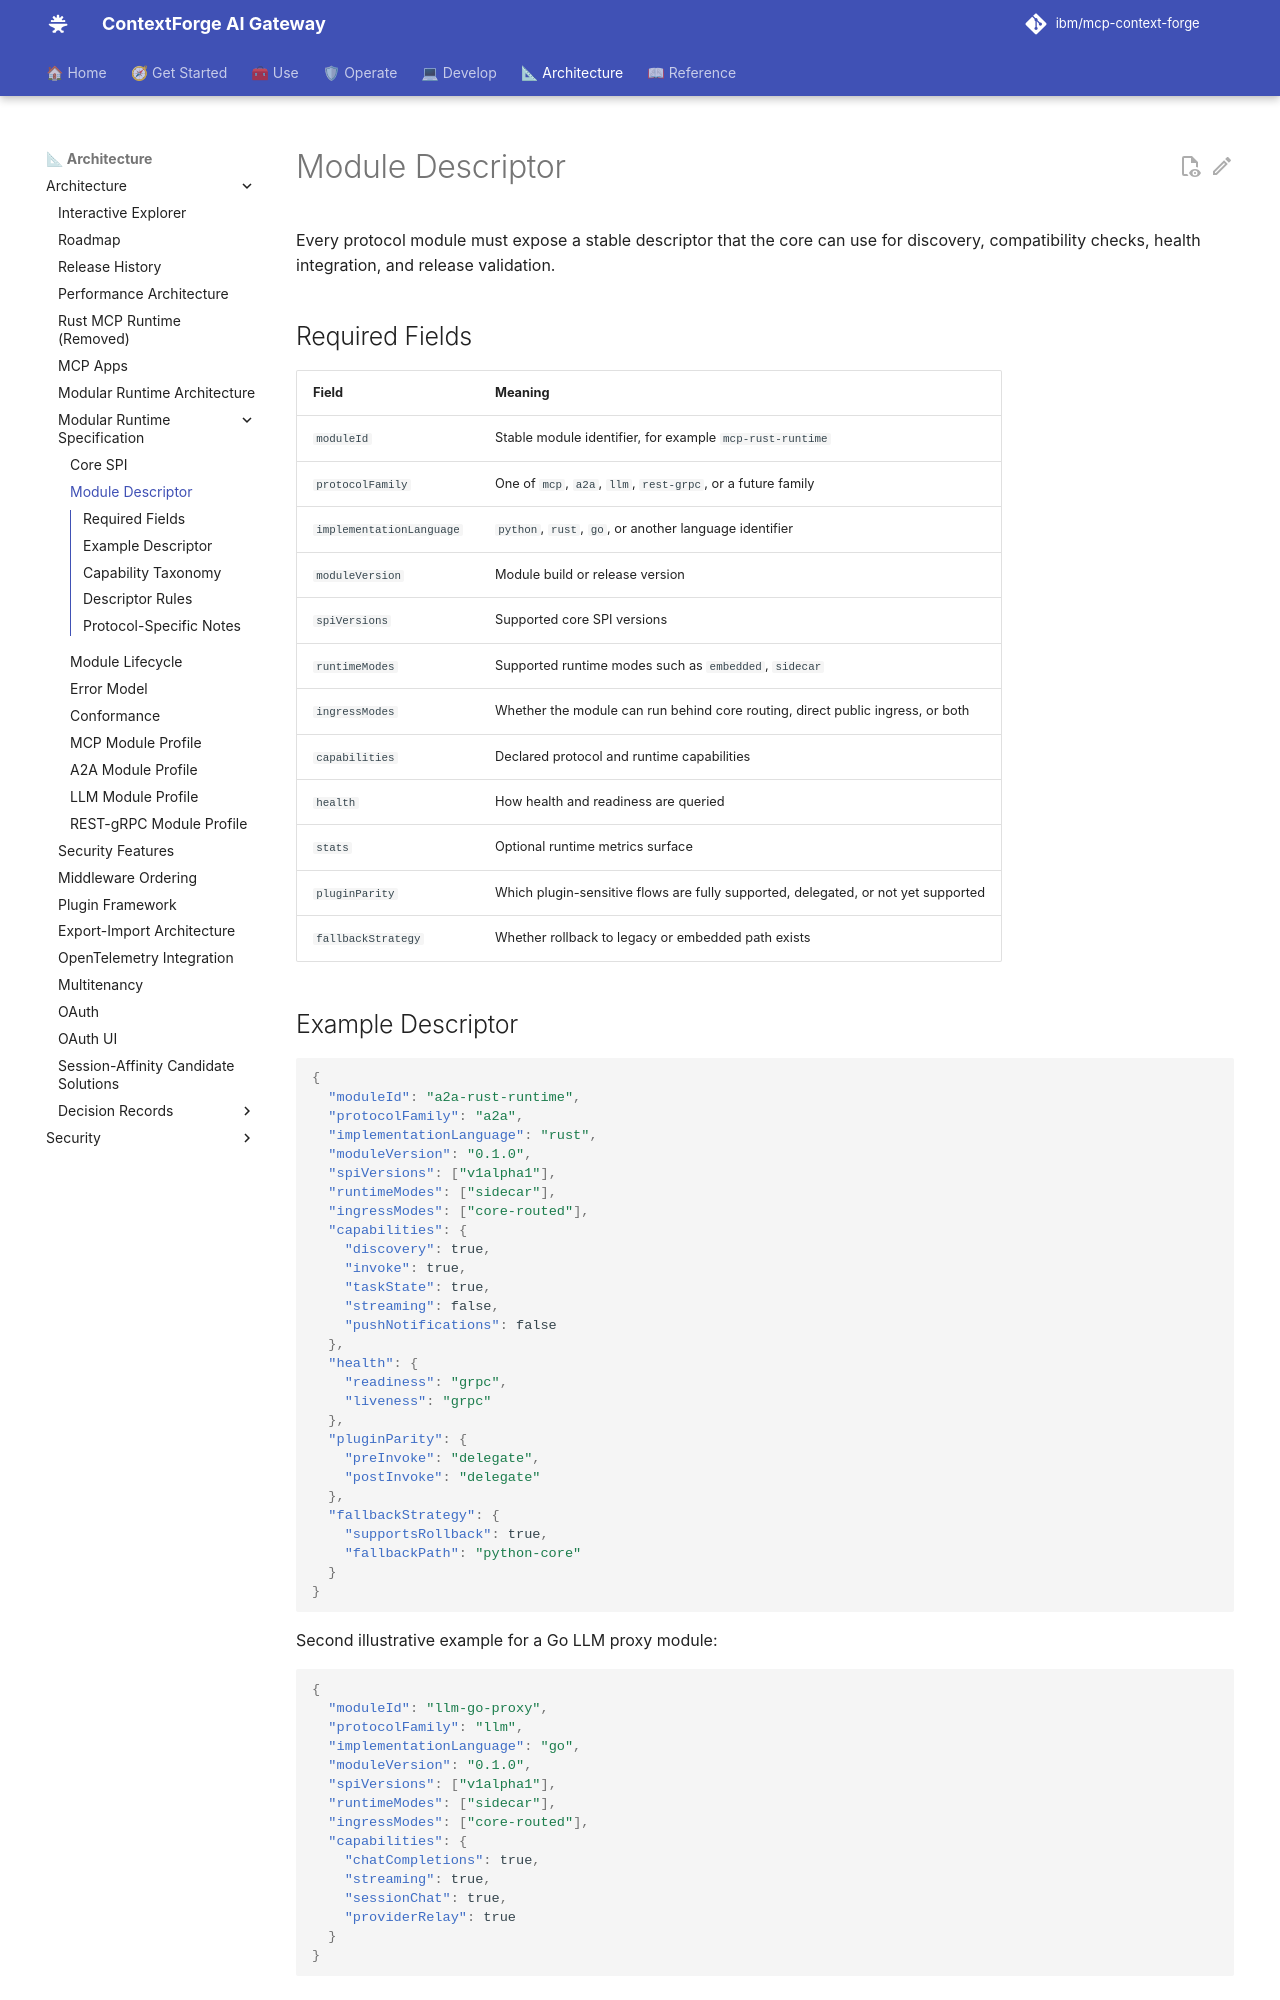

repository: IBM/mcp-context-forge · page: 1.1.x/architecture/modular-runtime/module-descriptor/index.html · generator: mkdocs

# Module Descriptor

Every protocol module must expose a stable descriptor that the core can use for
discovery, compatibility checks, health integration, and release validation.

## Required Fields

| Field | Meaning |
|-------|---------|
| `moduleId` | Stable module identifier, for example `mcp-rust-runtime` |
| `protocolFamily` | One of `mcp`, `a2a`, `llm`, `rest-grpc`, or a future family |
| `implementationLanguage` | `python`, `rust`, `go`, or another language identifier |
| `moduleVersion` | Module build or release version |
| `spiVersions` | Supported core SPI versions |
| `runtimeModes` | Supported runtime modes such as `embedded`, `sidecar` |
| `ingressModes` | Whether the module can run behind core routing, direct public ingress, or both |
| `capabilities` | Declared protocol and runtime capabilities |
| `health` | How health and readiness are queried |
| `stats` | Optional runtime metrics surface |
| `pluginParity` | Which plugin-sensitive flows are fully supported, delegated, or not yet supported |
| `fallbackStrategy` | Whether rollback to legacy or embedded path exists |
